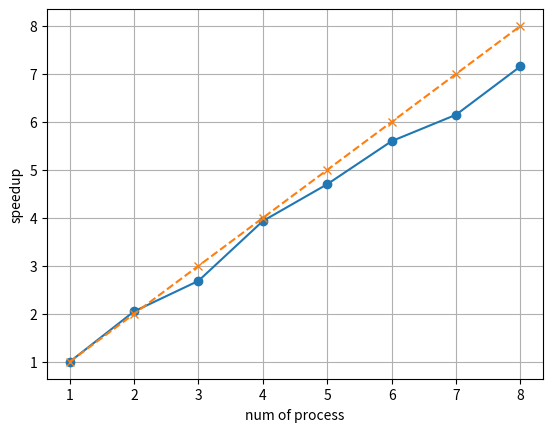

Generate this figure with matplotlib:
import matplotlib.pyplot as plt

# 数据
process_nums = [1, 2, 3, 4, 5, 6, 7, 8]
times = [1077.19, 1050.15, 1202.18, 1095.05, 1145.36, 1154.23, 1226.12, 1203.94]
speedups = [1077.19 / time for time in times]
for i in range(len(speedups)):
    speedups[i] = speedups[i] * (i+1)
ideal_speedups = process_nums

# 绘制折线图
plt.plot(process_nums, speedups, marker='o', label='actual')
plt.plot(process_nums, ideal_speedups, marker='x', linestyle='--', label='ideal')

plt.xlabel('num of process')
plt.ylabel('speedup')
plt.grid(True)
plt.savefig('speedup.png',dpi=600)